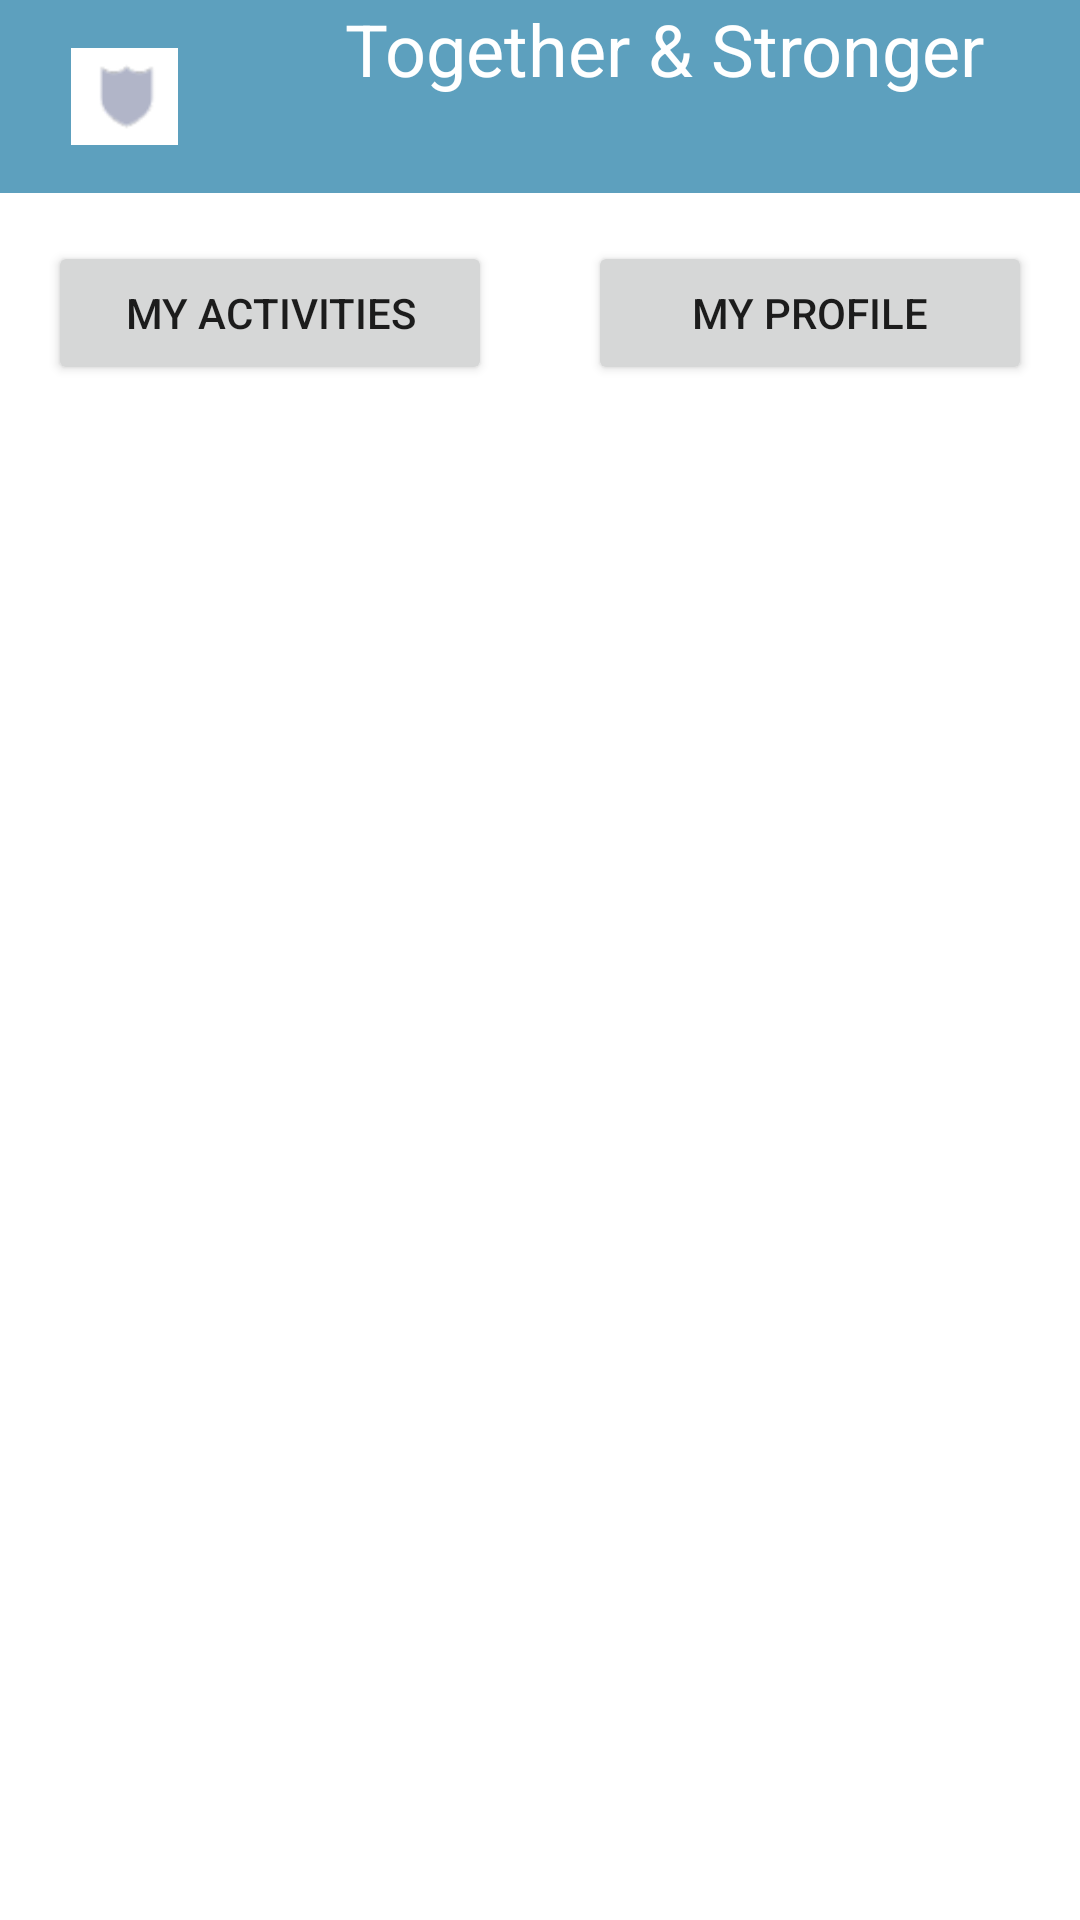

Write the Android layout XML for this screen, with the resource values it uses.
<!-- AndroidManifest.xml: application theme Theme.TaS -->
<!-- res/layout/activity_home.xml -->
<?xml version="1.0" encoding="utf-8"?>
<LinearLayout xmlns:android="http://schemas.android.com/apk/res/android"
    android:orientation="vertical"
    android:layout_width="match_parent"
    android:layout_height="match_parent">

    <LinearLayout
        android:layout_width="match_parent"
        android:layout_height="wrap_content"
        android:orientation="horizontal"
        android:background="@color/primary">

        <ImageView
            android:id="@+id/logo"
            android:layout_width="wrap_content"
            android:layout_height="match_parent"
            android:src="@drawable/icone"
            android:padding="16dp"/>

        <TextView
            android:layout_width="match_parent"
            android:layout_height="wrap_content"
            android:src="@font/domine_semibold"
            android:textColor="@color/background"
            android:gravity="center"
            android:textSize="24sp"
            android:paddingBottom="32dp"
            android:text="Together &amp; Stronger" />
    </LinearLayout>



    <LinearLayout
        android:layout_width="match_parent"
        android:layout_height="wrap_content"
        android:orientation="horizontal">

    <Button
        android:id="@+id/my_activities"
        android:layout_width="match_parent"
        android:layout_height="wrap_content"
        android:layout_weight="0.3"
        android:layout_margin="16dp"
        android:layout_marginRight="32dp"
        android:text="My activities"/>

        <Button
            android:id="@+id/my_profile"
            android:layout_width="match_parent"
            android:layout_height="wrap_content"
            android:layout_margin="16dp"
            android:layout_weight="0.3"
            android:text="My profile"
            />
    </LinearLayout>

    <LinearLayout
        android:layout_width="match_parent"
        android:layout_height="wrap_content"
        android:orientation="vertical">

        <ListView
            android:layout_width="match_parent"
            android:layout_height="wrap_content"
            android:id="@+id/lv"/>
    </LinearLayout>


</LinearLayout>
<!-- resources referenced by this layout -->
<resources>
  <color name="background">#FFFFFF</color>
  <color name="primary">#5DA0BE</color>
  <!-- drawable icone: png bitmap (drawable, 875 bytes) -->
  <style name="Theme.TaS" parent="Theme.MaterialComponents.DayNight.DarkActionBar">
          
          <item name="colorPrimary">@color/purple_500</item>
          <item name="colorPrimaryVariant">@color/purple_700</item>
          <item name="colorOnPrimary">@color/white</item>
          
          <item name="colorSecondary">@color/teal_200</item>
          <item name="colorSecondaryVariant">@color/teal_700</item>
          <item name="colorOnSecondary">@color/black</item>
          
          <item name="android:statusBarColor">?attr/colorPrimaryVariant</item>
          
      </style>
  <!-- not gathered from this repository: default colours our renderer supplied (Android Studio template values) -->
  <color name="purple_500">#FF6200EE</color>
  <color name="purple_700">#FF3700B3</color>
  <color name="teal_200">#FF03DAC5</color>
  <color name="teal_700">#FF018786</color>
  <color name="black">#FF000000</color>
  <color name="white">#FFFFFFFF</color>
</resources>
